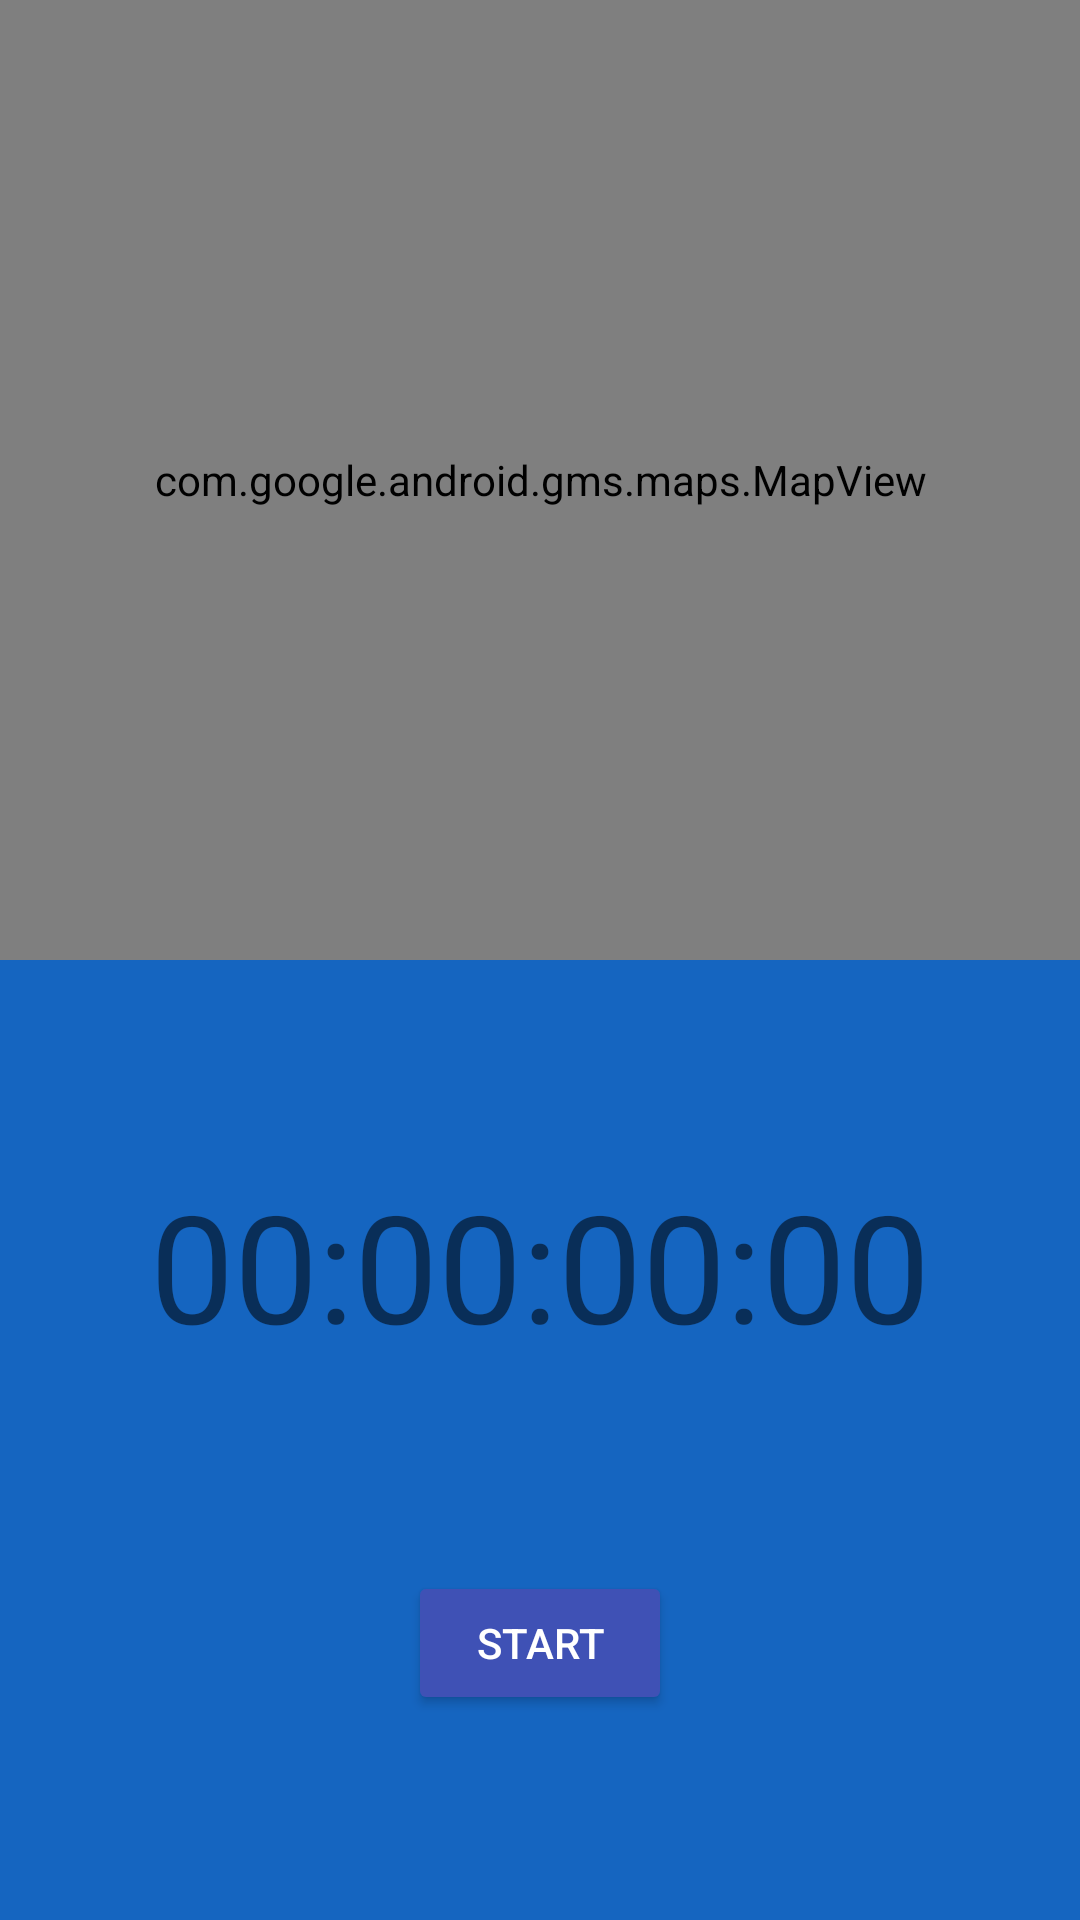

This screen was rendered from an Android layout file. Write that file and the resources it references.
<!-- AndroidManifest.xml: application theme AppTheme -->
<!-- res/layout/fragment_tracking.xml -->
<?xml version="1.0" encoding="utf-8"?>
<androidx.constraintlayout.widget.ConstraintLayout xmlns:android="http://schemas.android.com/apk/res/android"
    android:layout_width="match_parent"
    android:layout_height="match_parent"
    xmlns:app="http://schemas.android.com/apk/res-auto">

    <com.google.android.gms.maps.MapView
        android:id="@+id/mapView"
        android:layout_width="match_parent"
        android:layout_height="0dp"
        app:layout_constraintBottom_toTopOf="@+id/clInnerLayout"
        app:layout_constraintEnd_toEndOf="parent"
        app:layout_constraintHorizontal_bias="0.5"
        app:layout_constraintStart_toStartOf="parent"
        app:layout_constraintTop_toTopOf="parent" />

    <androidx.constraintlayout.widget.ConstraintLayout
        android:id="@+id/clInnerLayout"
        android:layout_width="match_parent"
        android:layout_height="0dp"
        android:background="@color/md_blue_800"
        app:layout_constraintBottom_toBottomOf="parent"
        app:layout_constraintEnd_toEndOf="parent"
        app:layout_constraintHorizontal_bias="0.5"
        app:layout_constraintStart_toStartOf="parent"
        app:layout_constraintTop_toBottomOf="@+id/mapView">

        <com.google.android.material.textview.MaterialTextView
            android:id="@+id/tvTimer"
            android:layout_width="wrap_content"
            android:layout_height="wrap_content"
            android:text="00:00:00:00"
            android:textSize="50sp"
            app:layout_constraintBottom_toTopOf="@+id/btnToggleDistance"
            app:layout_constraintEnd_toEndOf="parent"
            app:layout_constraintHorizontal_bias="0.5"
            app:layout_constraintStart_toStartOf="parent"
            app:layout_constraintTop_toTopOf="parent" />

        <Button
            android:id="@+id/btnToggleDistance"
            android:layout_width="wrap_content"
            android:layout_height="wrap_content"
            android:text="Start"
            android:backgroundTint="@color/colorPrimary"
            android:textColor="@android:color/white"
            app:layout_constraintBottom_toBottomOf="parent"
            app:layout_constraintEnd_toStartOf="@+id/btnFinishDistance"
            app:layout_constraintHorizontal_bias="0.5"
            app:layout_constraintStart_toStartOf="parent"
            app:layout_constraintTop_toBottomOf="@+id/tvTimer" />

        <com.google.android.material.button.MaterialButton
            android:id="@+id/btnFinishDistance"
            android:layout_width="wrap_content"
            android:layout_height="wrap_content"
            android:backgroundTint="@color/colorPrimary"
            android:textColor="@android:color/white"
            android:text="Stop"
            android:visibility="gone"
            app:layout_constraintBottom_toBottomOf="parent"
            app:layout_constraintEnd_toEndOf="parent"
            app:layout_constraintHorizontal_bias="0.5"
            app:layout_constraintStart_toEndOf="@+id/btnToggleDistance"
            app:layout_constraintTop_toBottomOf="@+id/tvTimer" />


    </androidx.constraintlayout.widget.ConstraintLayout>

    <com.google.android.material.textview.MaterialTextView
        android:id="@+id/tvLetsGo"
        android:layout_width="wrap_content"
        android:layout_height="wrap_content"
        android:text="Let's go, USERNAME!"
        android:textAlignment="center"
        android:textSize="50sp"
        android:visibility="gone"
        app:layout_constraintBottom_toTopOf="@+id/clInnerLayout"
        app:layout_constraintEnd_toEndOf="parent"
        app:layout_constraintHorizontal_bias="0.5"
        app:layout_constraintStart_toStartOf="parent"
        app:layout_constraintTop_toTopOf="parent" />

</androidx.constraintlayout.widget.ConstraintLayout>
<!-- resources referenced by this layout -->
<resources>
  <color name="colorPrimary">#3F51B5</color>
  <color name="md_blue_800">#1565C0</color>
  <style name="AppTheme" parent="Theme.AppCompat.Light.NoActionBar">
          
          <item name="colorPrimary">@color/md_blue_900</item>
          <item name="colorSecondary">@color/md_blue_500</item>
          <item name="android:colorBackground">@color/md_blue_700</item>
          <item name="colorError">@color/errorColor</item>
  
          
          <item name="colorPrimaryVariant">@android:color/white</item>
          <item name="colorSecondaryVariant">@color/md_blue_400</item>
          
          <item name="colorSurface">@color/md_blue_900</item>
          <item name="colorOnPrimary">@color/md_blue_50</item>
          <item name="colorOnSecondary">@color/md_blue_50</item>
          <item name="colorOnBackground">@color/md_blue_50</item>
          <item name="colorOnError">@android:color/black</item>
          <item name="colorOnSurface">@android:color/white</item>
          <item name="scrimBackground">@color/mtrl_scrim_color</item>
          <item name="textAppearanceHeadline1">@style/TextAppearance.MaterialComponents.Headline1</item>
          <item name="textAppearanceHeadline2">@style/TextAppearance.MaterialComponents.Headline2</item>
          <item name="textAppearanceHeadline3">@style/TextAppearance.MaterialComponents.Headline3</item>
          <item name="textAppearanceHeadline4">@style/TextAppearance.MaterialComponents.Headline4</item>
          <item name="textAppearanceHeadline5">@style/TextAppearance.MaterialComponents.Headline5</item>
          <item name="textAppearanceHeadline6">@style/TextAppearance.MaterialComponents.Headline6</item>
          <item name="textAppearanceSubtitle1">@style/TextAppearance.MaterialComponents.Subtitle1</item>
          <item name="textAppearanceSubtitle2">@style/TextAppearance.MaterialComponents.Subtitle2</item>
          <item name="textAppearanceBody1">@style/TextAppearance.MaterialComponents.Body1</item>
          <item name="textAppearanceBody2">@style/TextAppearance.MaterialComponents.Body2</item>
          <item name="textAppearanceCaption">@style/TextAppearance.MaterialComponents.Caption</item>
          <item name="textAppearanceButton">@style/TextAppearance.MaterialComponents.Button</item>
          <item name="textAppearanceOverline">@style/TextAppearance.MaterialComponents.Overline</item>
  
          <item name="alertDialogTheme">@style/AlertDialogTheme</item>
      </style>
  <color name="md_blue_900">#0D47A1</color>
  <color name="md_blue_500">#2196F3</color>
  <color name="md_blue_700">#1976D2</color>
  <color name="errorColor">#D50000</color>
  <color name="md_blue_400">#42A5F5</color>
  <color name="md_blue_50">#E3F2FD</color>
  <style name="AlertDialogTheme" parent="ThemeOverlay.MaterialComponents.Dialog.Alert">
          <item name="buttonBarPositiveButtonStyle">@style/PositiveButtonStyle</item>
          <item name="buttonBarNegativeButtonStyle">@style/NegativeButtonStyle</item>
      </style>
  <style name="PositiveButtonStyle" parent="Widget.MaterialComponents.Button.TextButton.Dialog">
          <item name="android:textColor">@color/colorAccent</item>
      </style>
  <style name="NegativeButtonStyle" parent="Widget.MaterialComponents.Button.TextButton.Dialog">
          <item name="android:textColor">@color/colorAccent</item>
      </style>
  <color name="colorAccent">#FFE600</color>
</resources>
